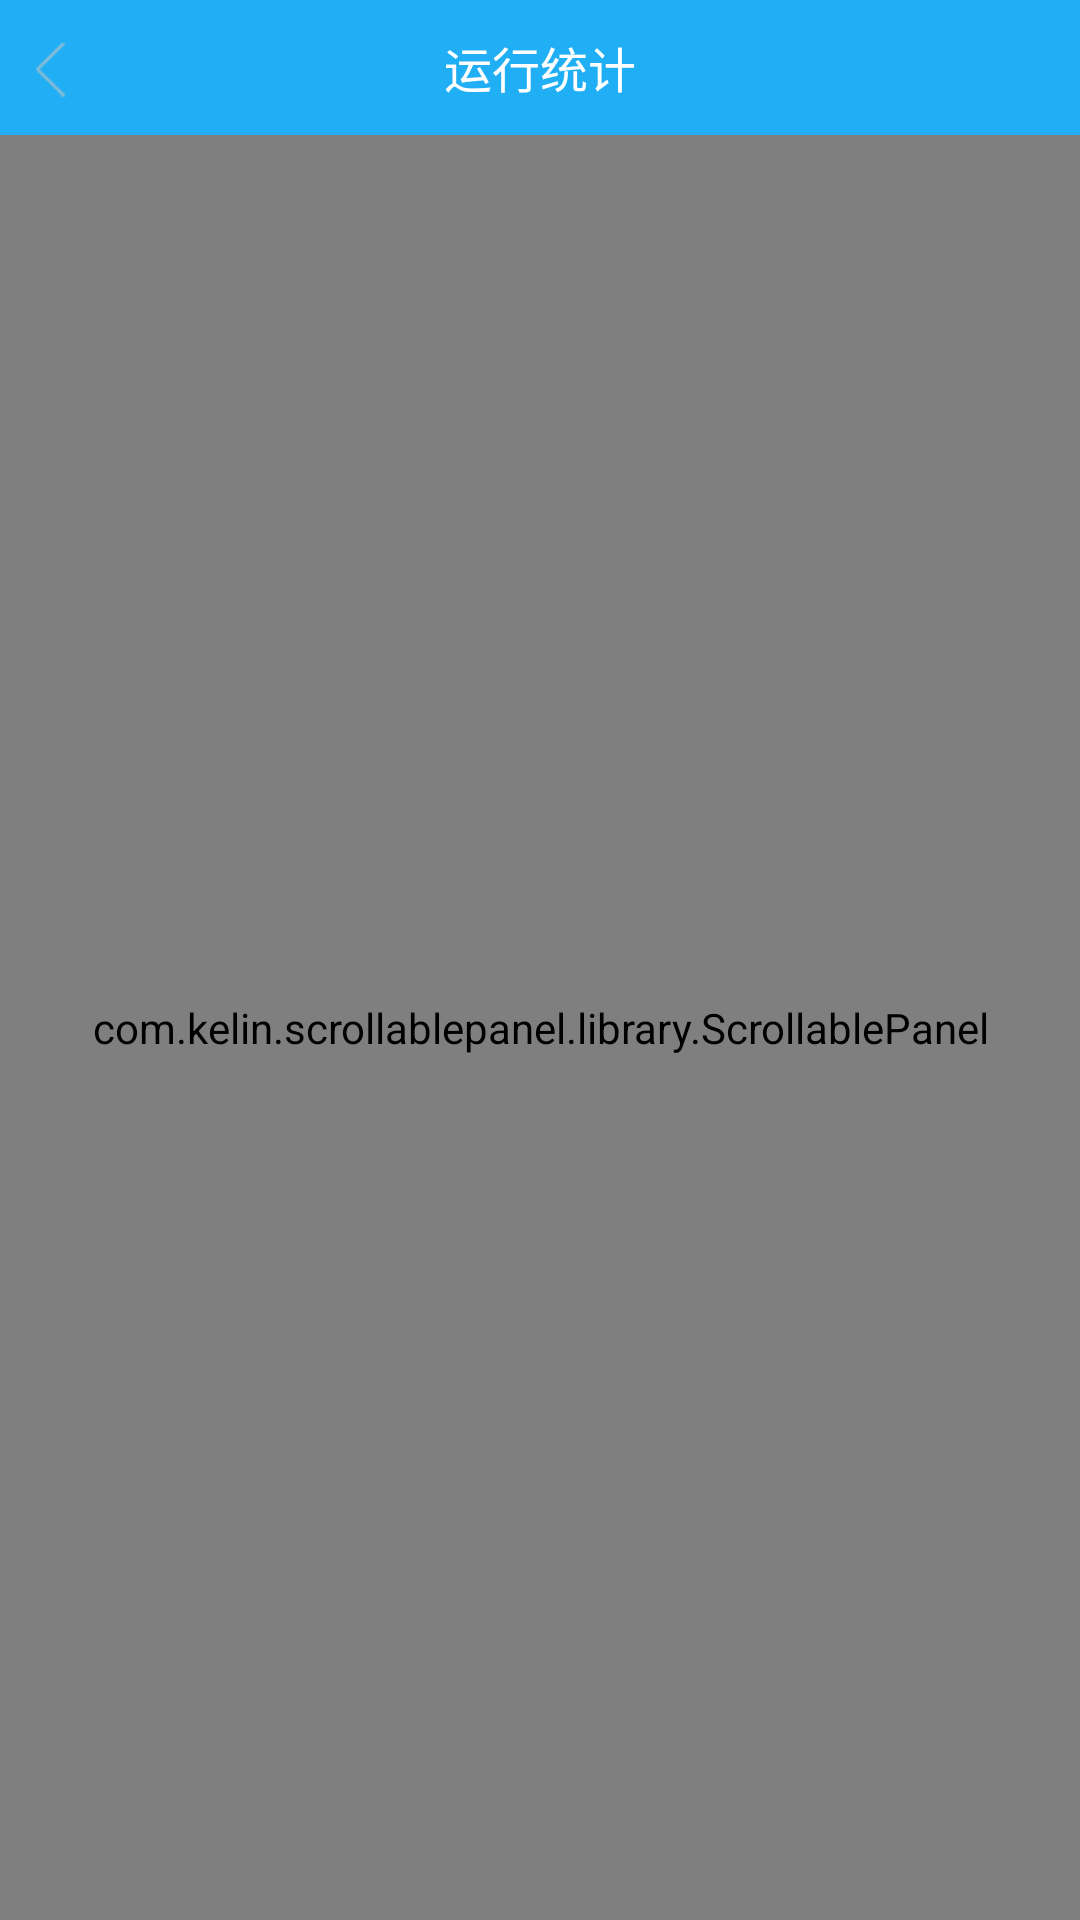

This screen was rendered from an Android layout file. Write that file and the resources it references.
<!-- AndroidManifest.xml: application theme AppTheme -->
<!-- res/layout/activity_statistical_data.xml -->
<?xml version="1.0" encoding="utf-8"?>
<LinearLayout
    xmlns:android="http://schemas.android.com/apk/res/android"
    xmlns:tools="http://schemas.android.com/tools"
    android:id="@+id/activity_statistical_data"
    android:layout_width="match_parent"
    android:layout_height="match_parent"
    android:orientation="vertical"
    tools:context="zskj.jkxt.ui.activity.StatisticalDataActivity">

    <RelativeLayout
        android:layout_width="match_parent"
        android:layout_height="45dp"
        android:background="@color/text_color"
        android:gravity="center_vertical"
        android:orientation="horizontal"
        android:padding="5dp">
        <ImageView
            android:id="@+id/back_jkinfo3"
            android:layout_width="wrap_content"
            android:layout_height="wrap_content"
            android:layout_centerVertical="true"
            android:src="@drawable/left2" />
        <TextView
            android:id="@+id/stationinfo_page_title"
            android:layout_width="wrap_content"
            android:layout_height="wrap_content"
            android:layout_centerInParent="true"
            android:text="@string/staticsticaltable_page"
            android:textColor="@color/white"
            android:textSize="@dimen/dialog_content_text_size" />
    </RelativeLayout>

    <com.kelin.scrollablepanel.library.ScrollablePanel
        android:id="@+id/scrollable_staticstical_data"
        android:layout_width="match_parent"
        android:layout_height="match_parent" />

</LinearLayout>
<!-- resources referenced by this layout -->
<resources>
  <color name="text_color">#20aff5</color>
  <color name="white">#ffffff</color>
  <dimen name="dialog_content_text_size">16sp</dimen>
  <!-- drawable left2: png bitmap (drawable-hdpi, 3230 bytes) -->
  <string name="staticsticaltable_page">运行统计</string>
  <style name="AppTheme" parent="Theme.AppCompat.Light.DarkActionBar">
          
          <item name="colorPrimary">@color/colorPrimary</item>
          <item name="colorPrimaryDark">@color/colorPrimaryDark</item>
          <item name="colorAccent">@color/black</item>
          <item name="windowActionBar">false</item>
          <item name="windowNoTitle">true</item>
      </style>
  <color name="colorPrimary">#3F51B5</color>
  <color name="colorPrimaryDark">#303F9F</color>
  <color name="black">#000000</color>
</resources>
